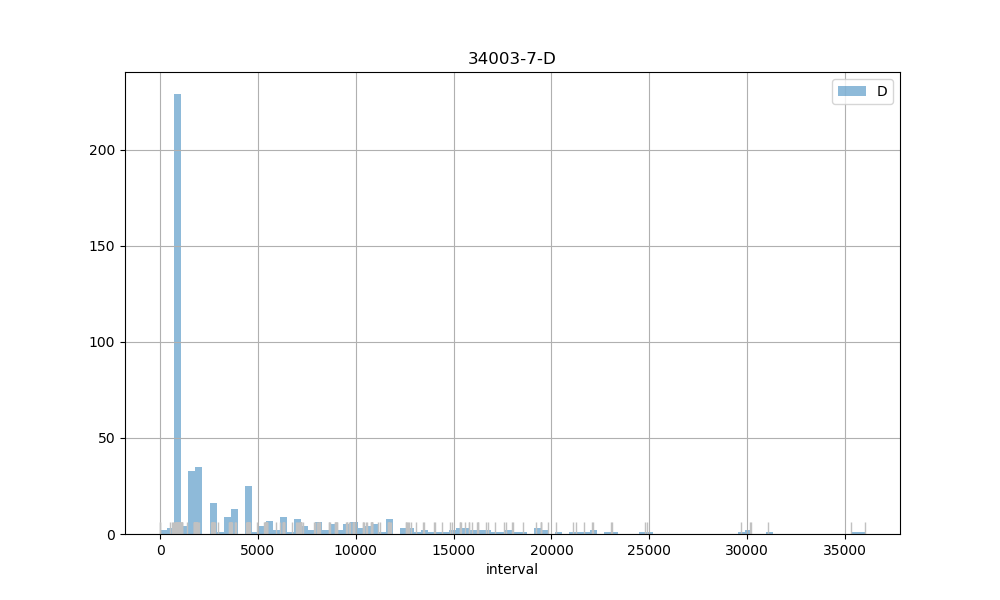

The file beside this chart, header and first rows:
count, 508.00
mean, 4496
std, 5962
min, 2.00
25%, 898
50%, 1780
75%, 5468
max, 36019
